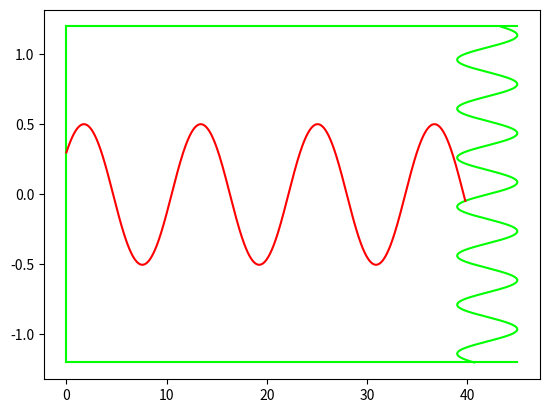

This chart was generated by the following Python code:
import numpy as np
import matplotlib.pyplot as plt

y0=0.3
R=1.2
accurance=R/1000
n2=1
w=3.1 * 10 ** 14
a=22* np.pi / 180
coords=[]
def f1(y):
    return 1.5 + 0.3*np.cos(0.8*y)**3
def Zf(y):
    return 42 + 3*np.sin(17.951958020513104*y)
def n(y, w):
    return f1(y) * (1 - ((0.35 * 10 ** 14) / w) ** 2)
def graphic(result):
    plt.plot([0, 45], [R, R], "lime")
    plt.plot([0, 45], [-R, -R], "lime")
    plt.plot([0, 0], [-R, R], "lime")
    exit = np.arange(-R, R, accurance)
    plt.plot(Zf(exit), exit, "lime")
    plt.plot(*zip(*result[0]), color='red')
    plt.show()
def waveLength():
    distance = 0

    nB = n(y0,w)
    nA = nB

    y = y0
    z = 0
    coords.append((z, y))

    angle = np.sin(np.pi/2 - np.arcsin((np.sin(a)*n2)/n(y0, w)))
    direction = 1

    while z <= Zf(y):
        y += accurance * np.sqrt(1 - angle ** 2) * direction
        z += accurance * angle
        nB = n(y, w)

        if abs(y) >= R:
            nB = n2

        if (nA * angle) / nB > 1:
            direction *= -1
        else:
            angle=(nA * angle) / nB

        nA = nB
        distance += accurance
        coords.append((z, y))

    return coords, distance


result=waveLength()
print(result[1])
graphic(result)




